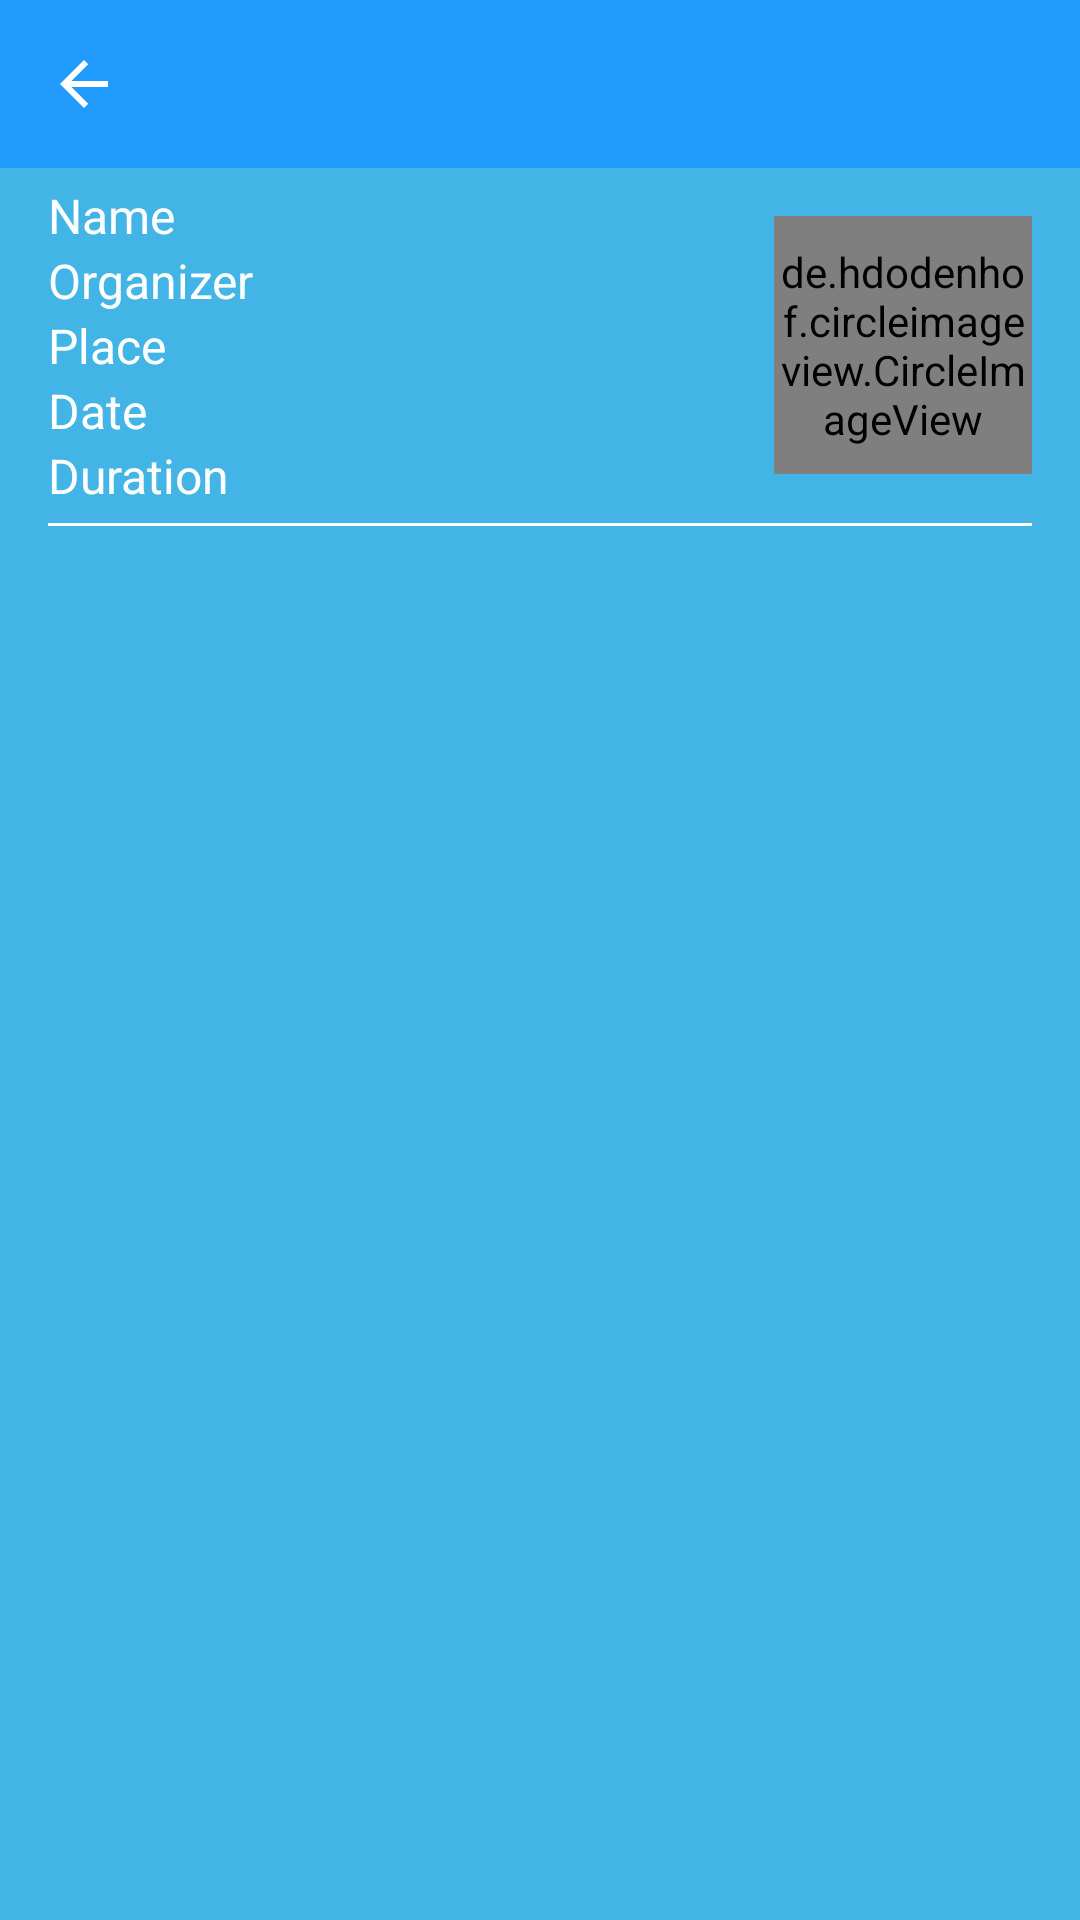

Produce the Android XML layout that renders to this screen, including the resource entries it uses.
<!-- AndroidManifest.xml: application theme AppTheme -->
<!-- res/layout/activity_current_event.xml -->
<?xml version="1.0" encoding="utf-8"?>
<RelativeLayout
    xmlns:android="http://schemas.android.com/apk/res/android"
    xmlns:app="http://schemas.android.com/apk/lib/dm.com.silentmusicparty"
    xmlns:tools="http://schemas.android.com/tools"
    android:id="@+id/activity_current_event"
    android:layout_width="match_parent"
    android:layout_height="match_parent"
    tools:context="dm.com.silentmusicparty.CurrentEventActivity">

    <include
        android:id="@+id/toolbar"
        layout="@layout/toolbar"/>

    <LinearLayout
        android:layout_width="match_parent"
        android:layout_height="wrap_content"
        android:layout_below="@+id/toolbar"
        android:layout_marginLeft="16dp"
        android:layout_marginRight="16dp"
        android:orientation="vertical"
        android:paddingTop="5dp">

        <LinearLayout
            android:layout_width="match_parent"
            android:layout_height="wrap_content"
            android:layout_marginBottom="5dp"
            android:weightSum="3">

            <LinearLayout
                android:id="@+id/containerLayout"
                android:layout_width="0dp"
                android:layout_height="wrap_content"
                android:layout_weight="3"
                android:orientation="vertical">

                <TextView
                    android:id="@+id/name"
                    android:layout_width="wrap_content"
                    android:layout_height="wrap_content"
                    android:maxLines="1"
                    android:text="Name"
                    android:textSize="16sp"/>

                <TextView
                    android:id="@+id/organizer"
                    android:layout_width="wrap_content"
                    android:layout_height="wrap_content"
                    android:text="Organizer"
                    android:textSize="16sp"/>

                <TextView
                    android:id="@+id/place"
                    android:layout_width="wrap_content"
                    android:layout_height="wrap_content"
                    android:text="Place"
                    android:textSize="16sp"/>

                <TextView
                    android:id="@+id/datetime"
                    android:layout_width="wrap_content"
                    android:layout_height="wrap_content"
                    android:text="Date"
                    android:textSize="16sp"/>

                <TextView
                    android:id="@+id/duration"
                    android:layout_width="wrap_content"
                    android:layout_height="wrap_content"
                    android:text="Duration"
                    android:textSize="16sp"/>

            </LinearLayout>

            <de.hdodenhof.circleimageview.CircleImageView
                android:id="@+id/currentEventImage"
                android:layout_width="86dp"
                android:layout_height="86dp"
                android:layout_gravity="center_vertical"
                android:src="@drawable/login"
                app:civ_border_color="#219BFD"
                app:civ_border_width="1dp"/>

        </LinearLayout>

        <View
            android:layout_width="match_parent"
            android:layout_height="1dp"
            android:background="@color/accent"/>

    </LinearLayout>

</RelativeLayout>
<!-- res/layout/toolbar.xml (included above) -->
<?xml version="1.0" encoding="utf-8"?>
<android.support.v7.widget.Toolbar
    xmlns:android="http://schemas.android.com/apk/res/android"
    xmlns:app="http://schemas.android.com/apk/res-auto"
    xmlns:tools="http://schemas.android.com/tools"
    android:layout_width="match_parent"
    android:layout_height="wrap_content"
    android:background="@color/primary_dark"
    android:elevation="0dp"
    android:minHeight="?attr/actionBarSize"
    app:contentInsetLeft="0dp"
    app:contentInsetStart="0dp"
    app:contentInsetStartWithNavigation="0dp"
    app:navigationIcon="?attr/homeAsUpIndicator"
    app:popupTheme="@style/PopupTheme"
    app:theme="@style/ToolBarTheme"
    tools:ignore="Overdraw"/>
<!-- resources referenced by this layout -->
<resources>
  <color name="accent">#FFFFFF</color>
  <color name="primary_dark">#219BFD</color>
  <!-- drawable login: jpeg bitmap (drawable-xxxhdpi, 8133 bytes) -->
  <style name="PopupTheme" parent="Theme.AppCompat.Light.NoActionBar">
          <item name="android:textColorPrimary">@color/AppWhite</item>
          <item name="android:background">@color/overflowMenuBg</item>
      </style>
  <style name="ToolBarTheme" parent="Theme.AppCompat.Light.NoActionBar">
          <item name="android:textColorPrimary">@color/AppWhite</item>
          <item name="android:textColorSecondary">@color/AppWhite</item>
      </style>
  <style name="AppTheme" parent="Theme.AppCompat.Light.NoActionBar">
          
          <item name="colorPrimary">@color/primary</item>
          <item name="colorPrimaryDark">@color/primary_dark</item>
          <item name="colorAccent">@color/accent</item>
  
          <item name="android:windowBackground">@color/primary</item>
  
          <item name="colorControlNormal">@color/iron</item>
          <item name="colorControlActivated">@color/white</item>
          <item name="colorControlHighlight">@color/white</item>
          <item name="android:textColorHint">@color/iron</item>
          <item name="android:textColor">@color/accent</item>
          <item name="android:editTextColor">@color/accent</item>
  
          <item name="colorButtonNormal">@color/primary_darker</item>
          <item name="android:colorButtonNormal">@color/primary_darker</item>
      </style>
  <color name="AppWhite">#FFFFFFFF</color>
  <color name="overflowMenuBg">#fffcfff6</color>
  <color name="primary">#42B4E6</color>
  <color name="iron">#CCCCCC</color>
  <color name="white">#FFFFFF</color>
  <color name="primary_darker">#0087CD</color>
</resources>
